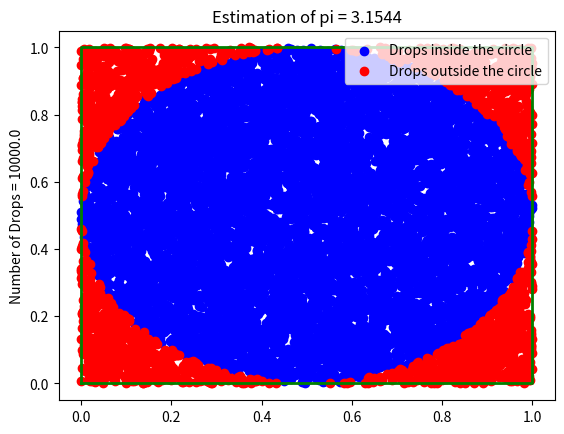

Here is the Python script that generated this plot:
#Estimation of value of pi using raindrops
from matplotlib import pyplot as plt
import math
import random

r = 0.5;drops = 10000;

number_of_drops_in_circle = 0
drops_in_circle_x = []
drops_in_circle_y = []
drops_not_x = []
drops_not_y = []
for i in range(drops):
    x = (random.random())
    y = (random.random())
    p = math.sqrt(((x-0.5)*(x-0.5))+((y-0.5)*(y-0.5)))
    if p<=r:
        drops_in_circle_x.append(x)
        drops_in_circle_y.append(y)
        number_of_drops_in_circle += 1
    else:
        drops_not_x.append(x)
        drops_not_y.append(y)
drops = 10000.0
pi = ((4*number_of_drops_in_circle)/drops)

x1=[0,0,1.0,1.0,0]
y1=[0,1.0,1.0,0,0]
plt.plot(x1,y1,color = 'g',linewidth=2.0)
plt.scatter(drops_in_circle_x,drops_in_circle_y,label='Drops inside the circle',color ='b')
plt.scatter(drops_not_x,drops_not_y,label='Drops outside the circle',color ='r')
plt.ylabel("Number of Drops = %s" %drops)
plt.title("Estimation of pi = %s" %pi)
plt.legend()
plt.show()

